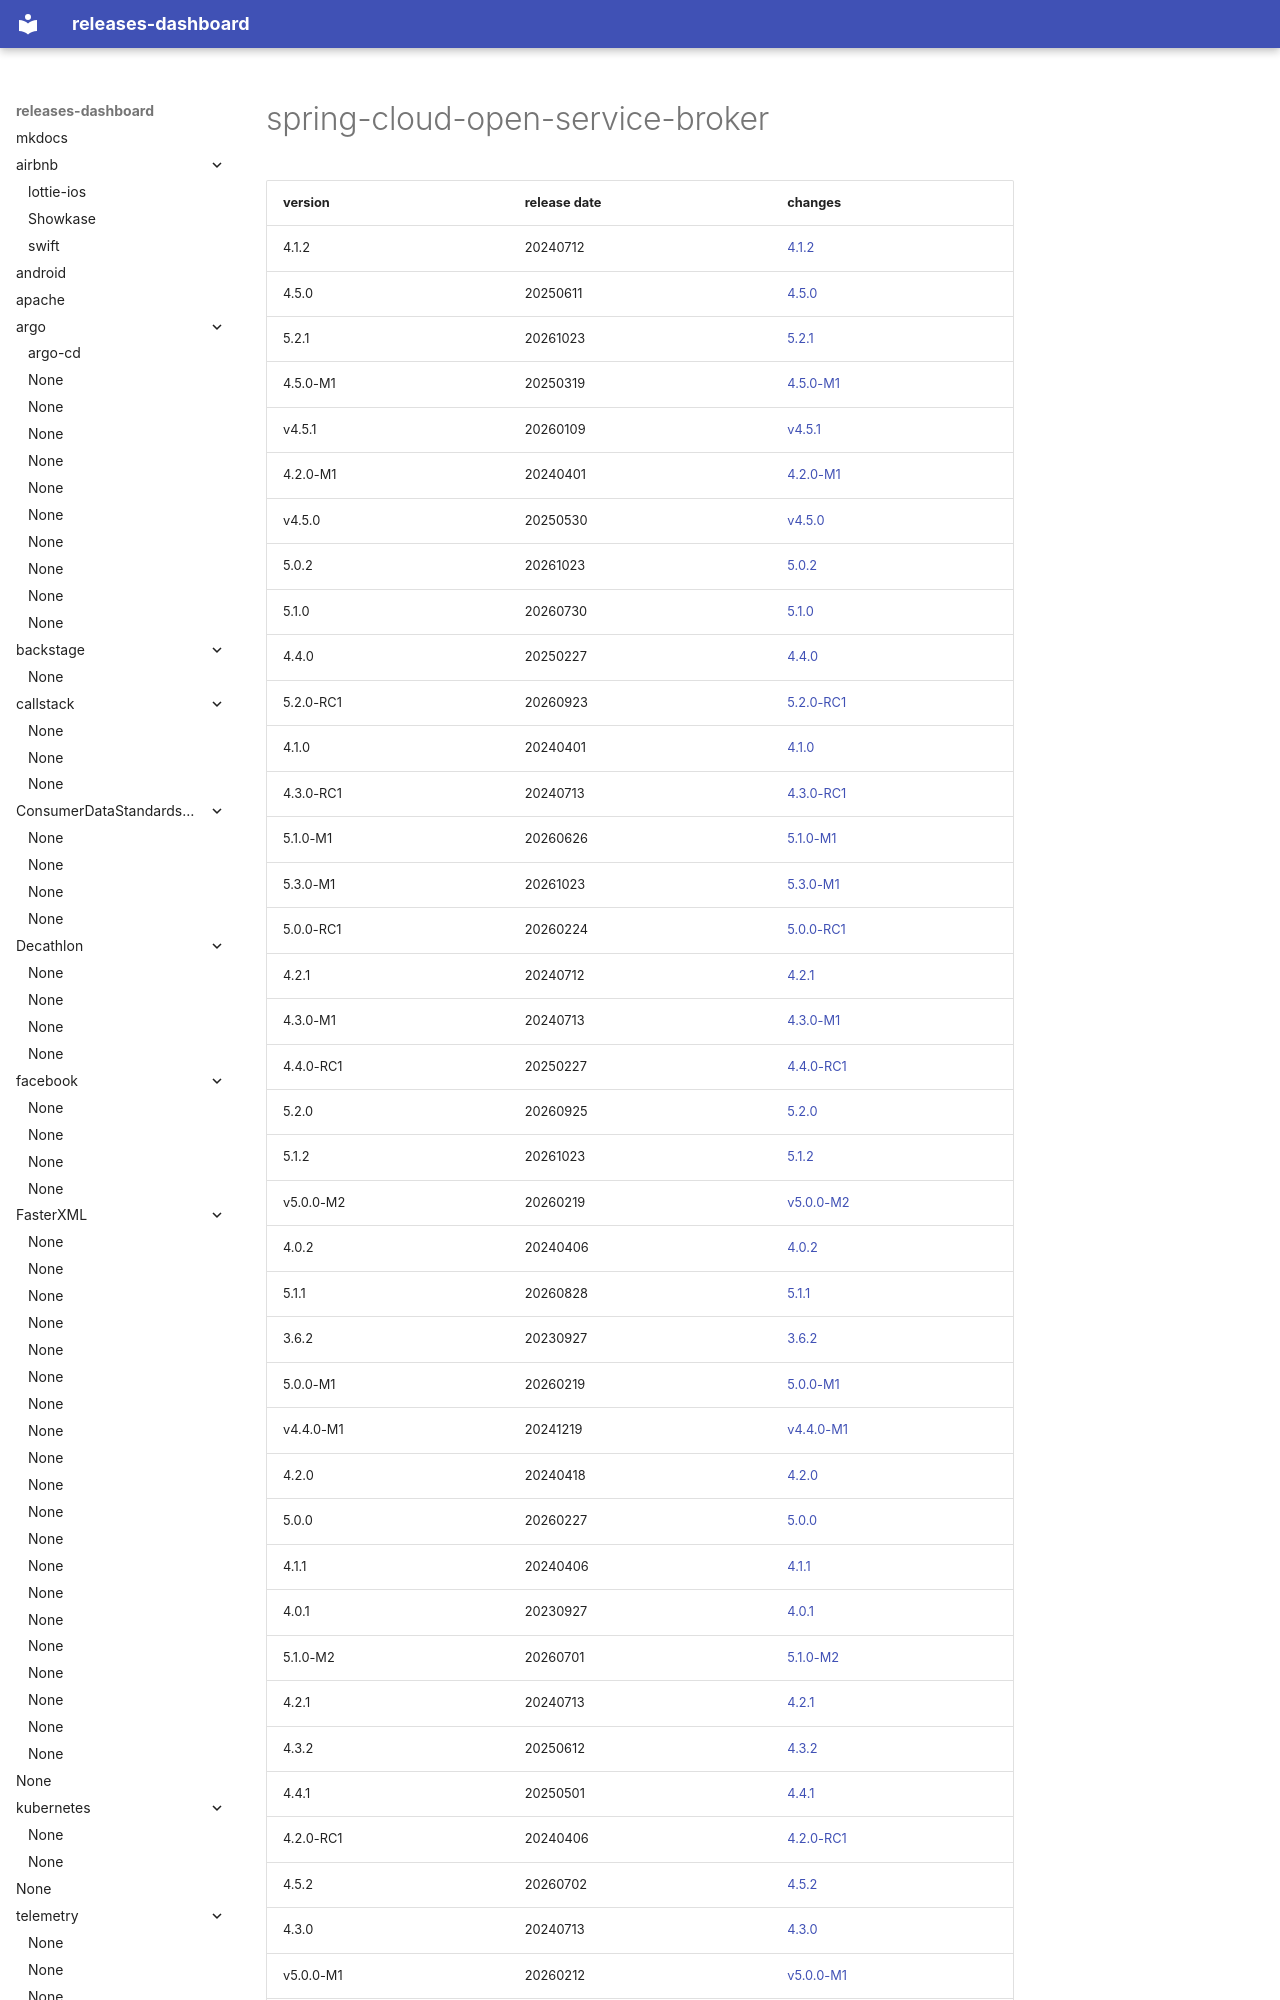

repository: rock-hu/releases-dashboard · page: spring-cloud/spring-cloud-open-service-broker/index.html · generator: mkdocs

# spring-cloud-open-service-broker	


|version|release date|changes|
|---|---|---|
|4.1.2|20240712|[4.1.2](./4.1.2-20240712.md)|
|4.5.0|20250611|[4.5.0](./4.5.0-20250611.md)|
|5.2.1|20261023|[5.2.1](./5.2.1-20261023.md)|
|4.5.0-M1|20250319|[4.5.0-M1](./4.5.0-M1-20250319.md)|
|v4.5.1|20260109|[v4.5.1](./v4.5.1-20260109.md)|
|4.2.0-M1|20240401|[4.2.0-M1](./4.2.0-M1-20240401.md)|
|v4.5.0|20250530|[v4.5.0](./v4.5.0-20250530.md)|
|5.0.2|20261023|[5.0.2](./5.0.2-20261023.md)|
|5.1.0|20260730|[5.1.0](./5.1.0-20260730.md)|
|4.4.0|20250227|[4.4.0](./4.4.0-20250227.md)|
|5.2.0-RC1|20260923|[5.2.0-RC1](./5.2.0-RC1-20260923.md)|
|4.1.0|20240401|[4.1.0](./4.1.0-20240401.md)|
|4.3.0-RC1|20240713|[4.3.0-RC1](./4.3.0-RC1-20240713.md)|
|5.1.0-M1|20260626|[5.1.0-M1](./5.1.0-M1-20260626.md)|
|5.3.0-M1|20261023|[5.3.0-M1](./5.3.0-M1-20261023.md)|
|5.0.0-RC1|20260224|[5.0.0-RC1](./5.0.0-RC1-20260224.md)|
|4.2.1|20240712|[4.2.1](./4.2.1-20240712.md)|
|4.3.0-M1|202
